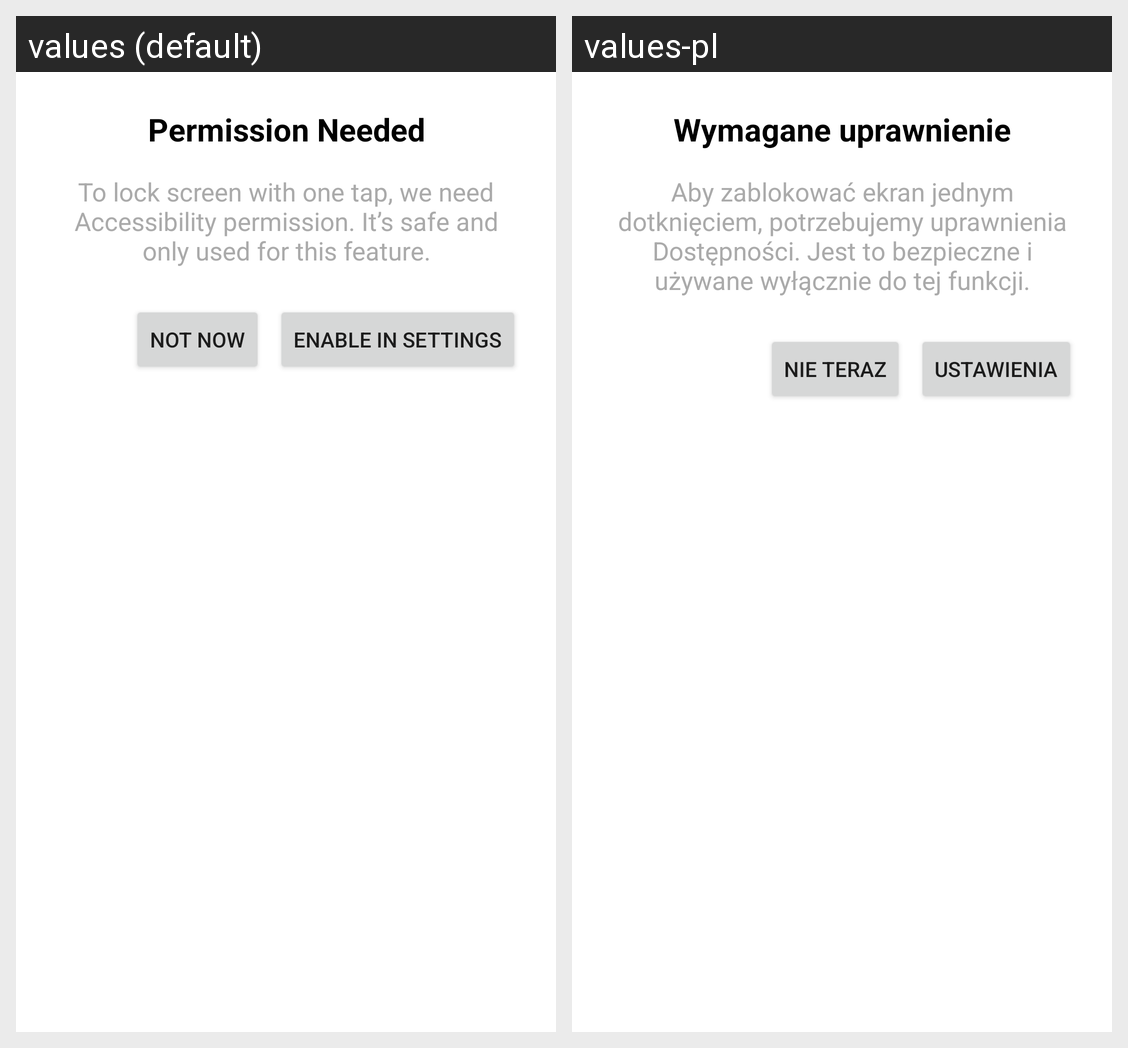

Translations of the strings shown on this Android screen, per locale in the grid:
Android screen res/layout/dialog_accessibility_permission.xml rendered under 2 locales, left to right: values (default), values-pl. Device: Nexus 5 (rendered at 1080×1920; each locale shown at half size, 540×960, under a caption strip naming it); theme bald_light.
Strings drawn on this screen, with the default value and each locale's value (text and hints the layout hard-codes, and strings that could not be matched under every locale, appear in the picture but are not listed):

permission_needed_title
  values: Permission Needed
  values-pl: Wymagane uprawnienie

accessibility_permission_dialog_message
  values: To lock screen with one tap, we need Accessibility permission. It’s safe and only used for this feature.
  values-pl: Aby zablokować ekran jednym dotknięciem, potrzebujemy uprawnienia Dostępności. Jest to bezpieczne i używane wyłącznie do tej funkcji.

dialog_button_not_now
  values: Not now
  values-pl: Nie teraz

dialog_button_enable
  values: Enable in settings
  values-pl: Ustawienia
